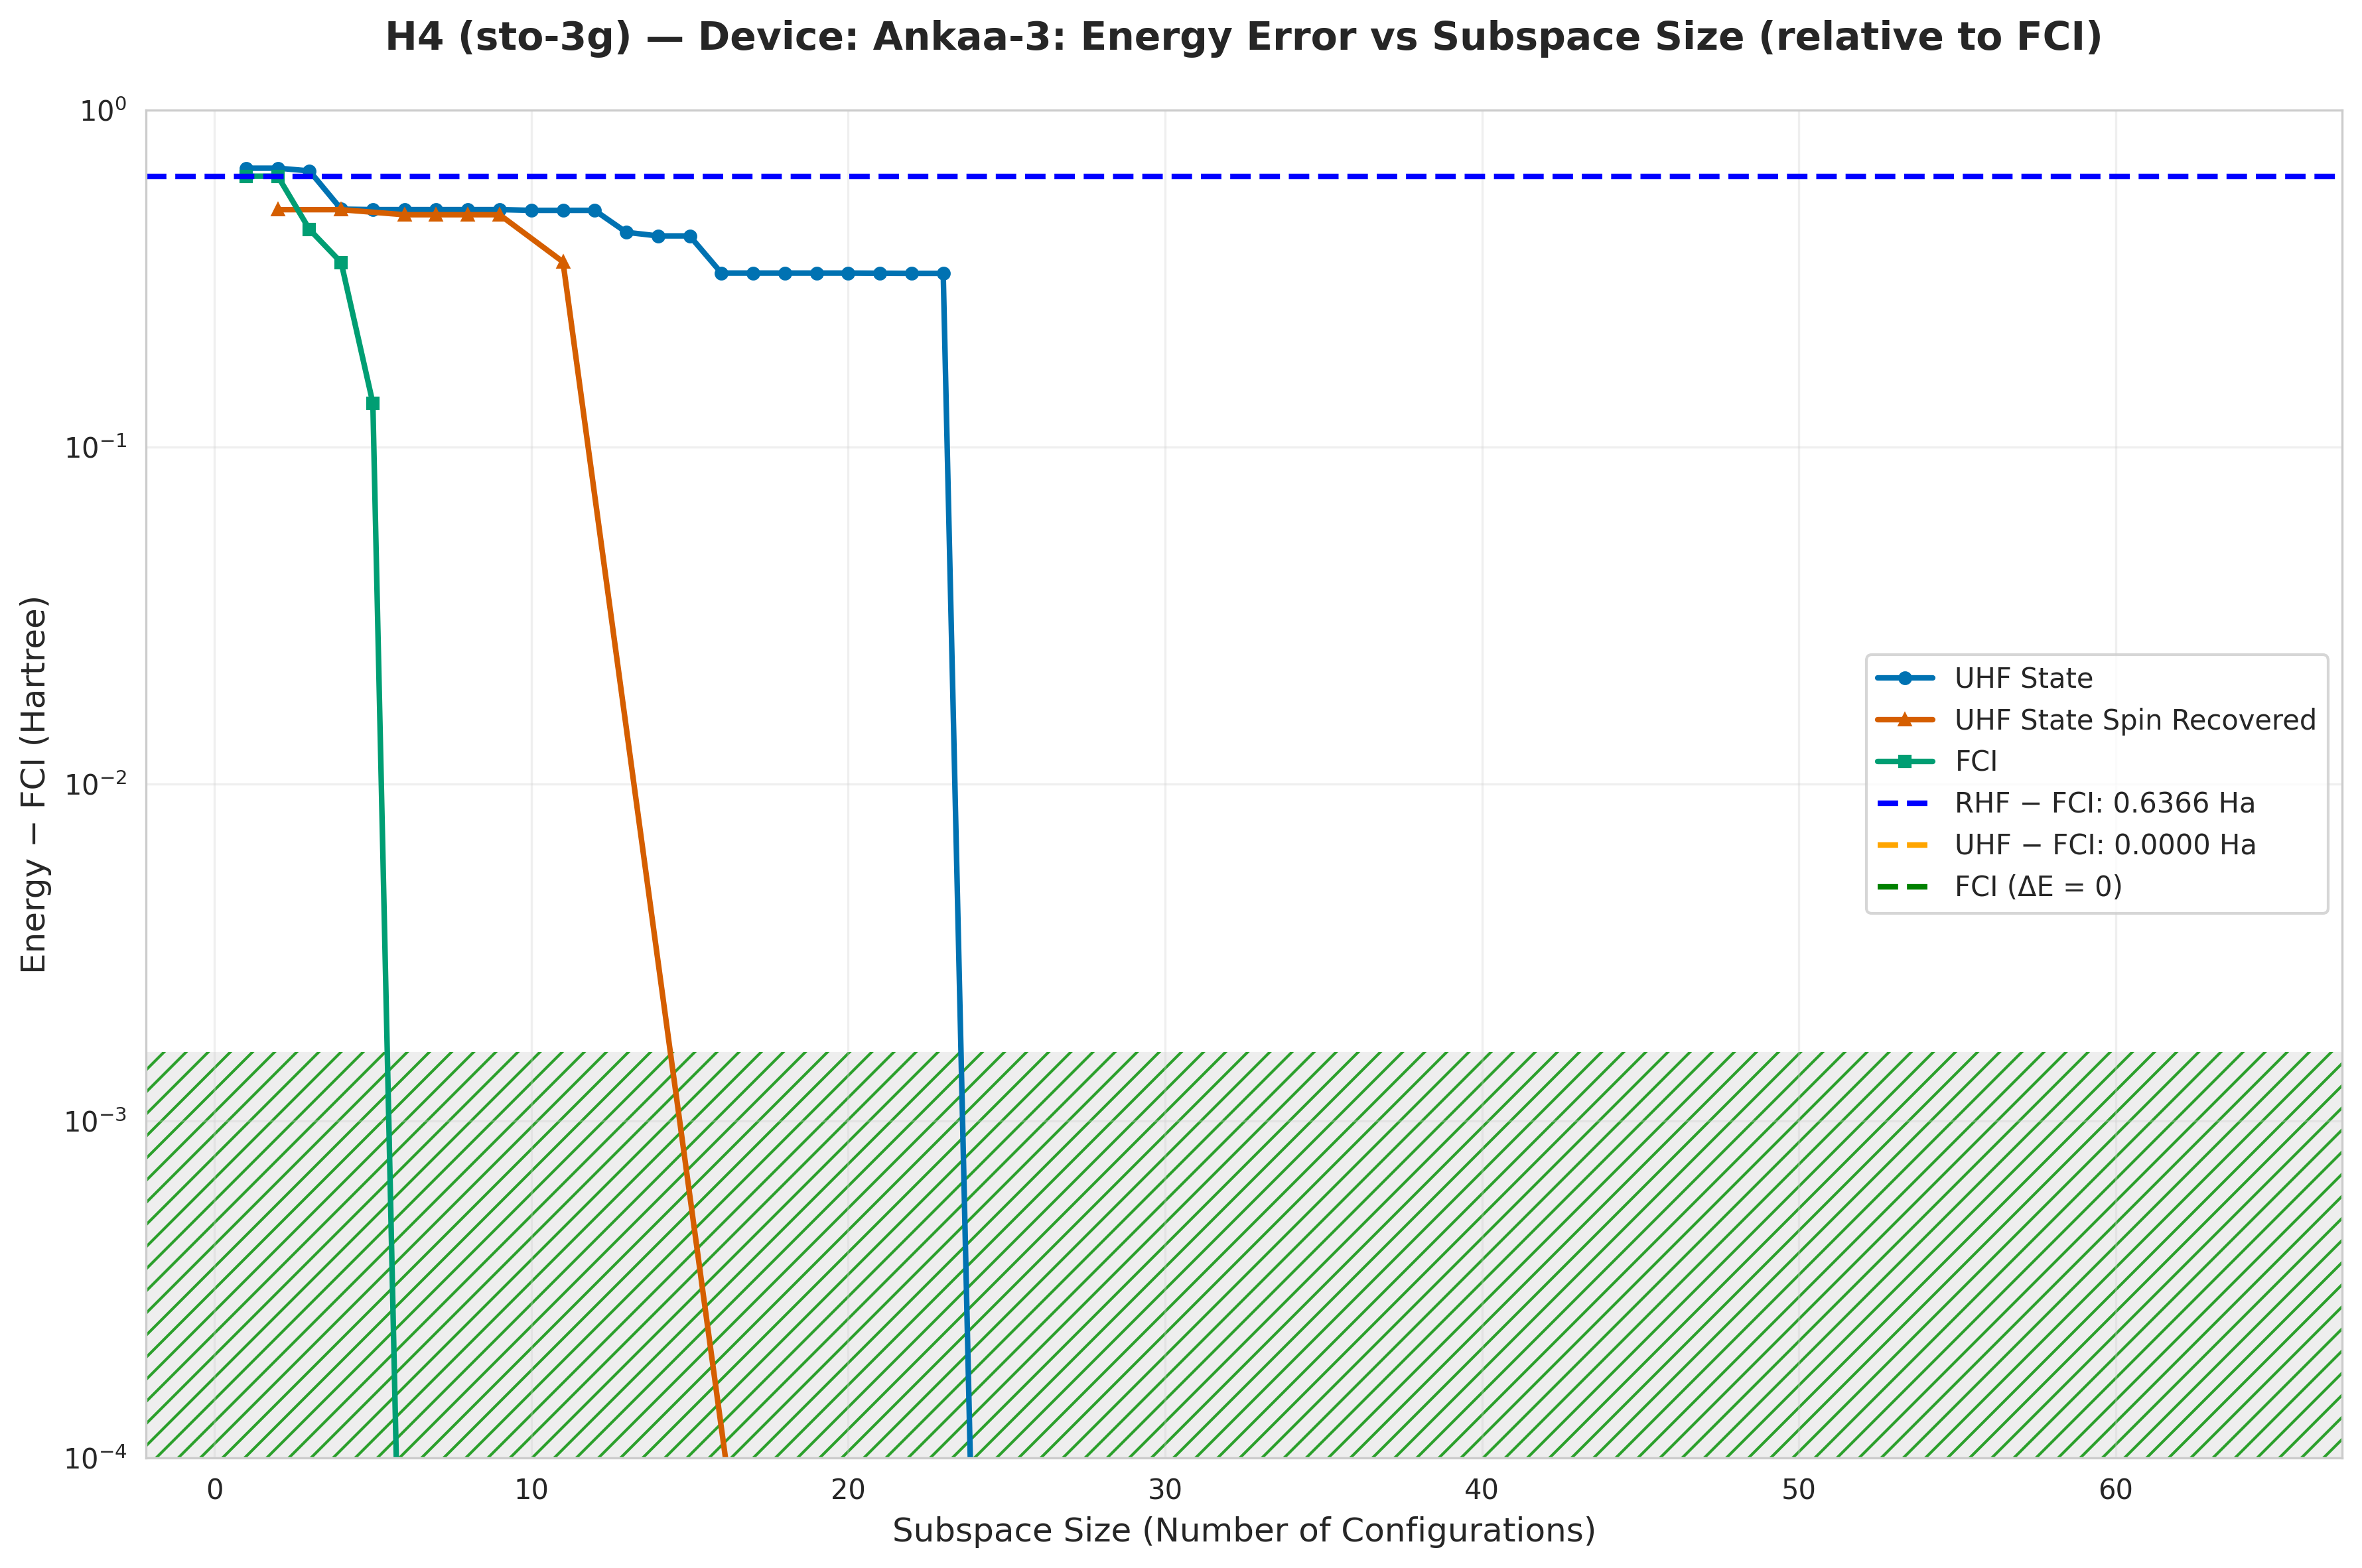

Data behind this chart, as committed beside it:
subspace_size, qsci_energy, qsci_S2, spin_symm_energy, spin_symm_S2, fci_subspace_energy, mean_sample_number
1, -1.194, 1.0, -1.194, 1.0, -1.23, 14.53
2, -1.194, 1.0, -1.36, 2, -1.23, 14.53
3, -1.206, 1, -1.36, 2.0, -1.424, 15.74
4, -1.358, 2.0, -1.36, 2, -1.513, 15.74
5, -1.36, 2.0, -1.36, 2, -1.731, 16.1
6, -1.36, 2.0, -1.377, 2.0, -1.866, 16.1
7, -1.36, 2, -1.377, 2.0, -1.866, 16.57
8, -1.36, 2.0, -1.377, 2.0, -1.866, 18.4
9, -1.36, 2, -1.377, 2.0, -1.866, 18.64
10, -1.362, 2.0, -1.422, 1.716, -1.866, 21.63
11, -1.362, 2, -1.512, 2, -1.866, 21.63
12, -1.362, 2, -1.512, 1.999, -1.866, 22.85
13, -1.432, 0.5436, -1.512, 2.001, -1.866, 22.85
14, -1.443, 1.709, -1.53, 3.817, -1.866, 22.85
15, -1.443, 1.709, -1.634, 4.434, -1.866, 22.85
16, -1.538, 1.479, -1.744, 5.236, -1.866, 22.85
17, -1.538, 1.479, -1.866, 6, -1.866, 22.85
18, -1.538, 1.479, -1.866, 6, -1.866, 24.43
19, -1.538, 1.479, -1.866, 6, -1.866, 24.43
20, -1.538, 1.479, -1.866, 6, -1.866, 24.86
21, -1.538, 1.478, -1.866, 6.0, -1.866, 28.63
22, -1.539, 1.479, -1.866, 6, -1.866, 28.63
23, -1.539, 1.479, -1.866, 6.0, -1.866, 28.63
24, -1.866, 6.0, -1.866, 6.0, -1.866, 28.63
25, -1.866, 6.0, -1.866, 6, -1.866, 29.22
26, -1.866, 6.0, -1.866, 6.0, -1.866, 29.22
27, -1.866, 6.0, -1.866, 6.0, -1.866, 31.14
28, -1.866, 6.0, -1.866, 6, -1.866, 31.84
29, -1.866, 6.0, -1.866, 6.0, -1.866, 46.46
30, -1.866, 6.0, -1.866, 6.0, -1.866, 46.46
31, -1.866, 6.0, -1.866, 6.0, -1.866, 46.46
32, -1.866, 6.0, -1.866, 6.0, -1.866, 46.46
33, -1.866, 6.0, -1.866, 6, -1.866, 47.23
34, -1.866, 6.0, -1.866, 6, -1.866, 47.23
35, -1.866, 6.0, -1.866, 6.0, -1.866, 49.72
36, -1.866, 2.004, -1.866, 6, -1.866, 62.98
37, -1.866, 2.004, -1.866, 6.0, -1.866, 64.41
38, -1.866, 2.004, -1.866, 6, -1.866, 64.41
39, -1.866, 2.004, -1.866, 6.0, -1.866, 65.91
40, -1.866, 2.004, -1.866, 2, -1.866, 65.91
41, -1.866, 2.004, -1.866, 2.0, -1.866, 72.67
42, -1.866, 2.004, -1.866, 2.0, -1.866, 72.67
43, -1.866, 2.004, -1.866, 2.0, -1.866, 74.58
44, -1.866, 2.004, -1.866, 2, -1.866, 80.97
45, -1.866, 2.004, -1.866, 2.0, -1.866, 80.97
46, -1.866, 2.004, -1.866, 2, -1.866, 80.97
47, -1.866, 2.004, -1.866, 2, -1.866, 128.8
48, -1.866, 2, -1.866, 2, -1.866, 157.4
49, -1.866, 2, -1.866, 2, -1.866, 177.1
50, -1.866, 2, -1.866, 2, -1.866, 218
51, -1.866, 2, -1.866, 2.0, -1.866, 236.2
52, -1.866, 1.997, -1.866, 2, -1.866, 257.6
53, -1.866, 1.997, -1.866, 2, -1.866, 314.9
54, -1.866, 2, -1.866, 2.0, -1.866, 354.3
55, -1.866, 2.0, -1.866, 2.0, -1.866, 354.3
56, -1.866, 2, -1.866, 2, -1.866, 472.3
57, -1.866, 2.0, -1.866, 2, -1.866, 472.3
58, -1.866, 2, -1.866, 2.0, -1.866, 472.3
59, -1.866, 2, -1.866, 2, -1.866, 472.3
60, -1.866, 2, -1.866, 2.0, -1.866, 566.8
... 4 more rows
